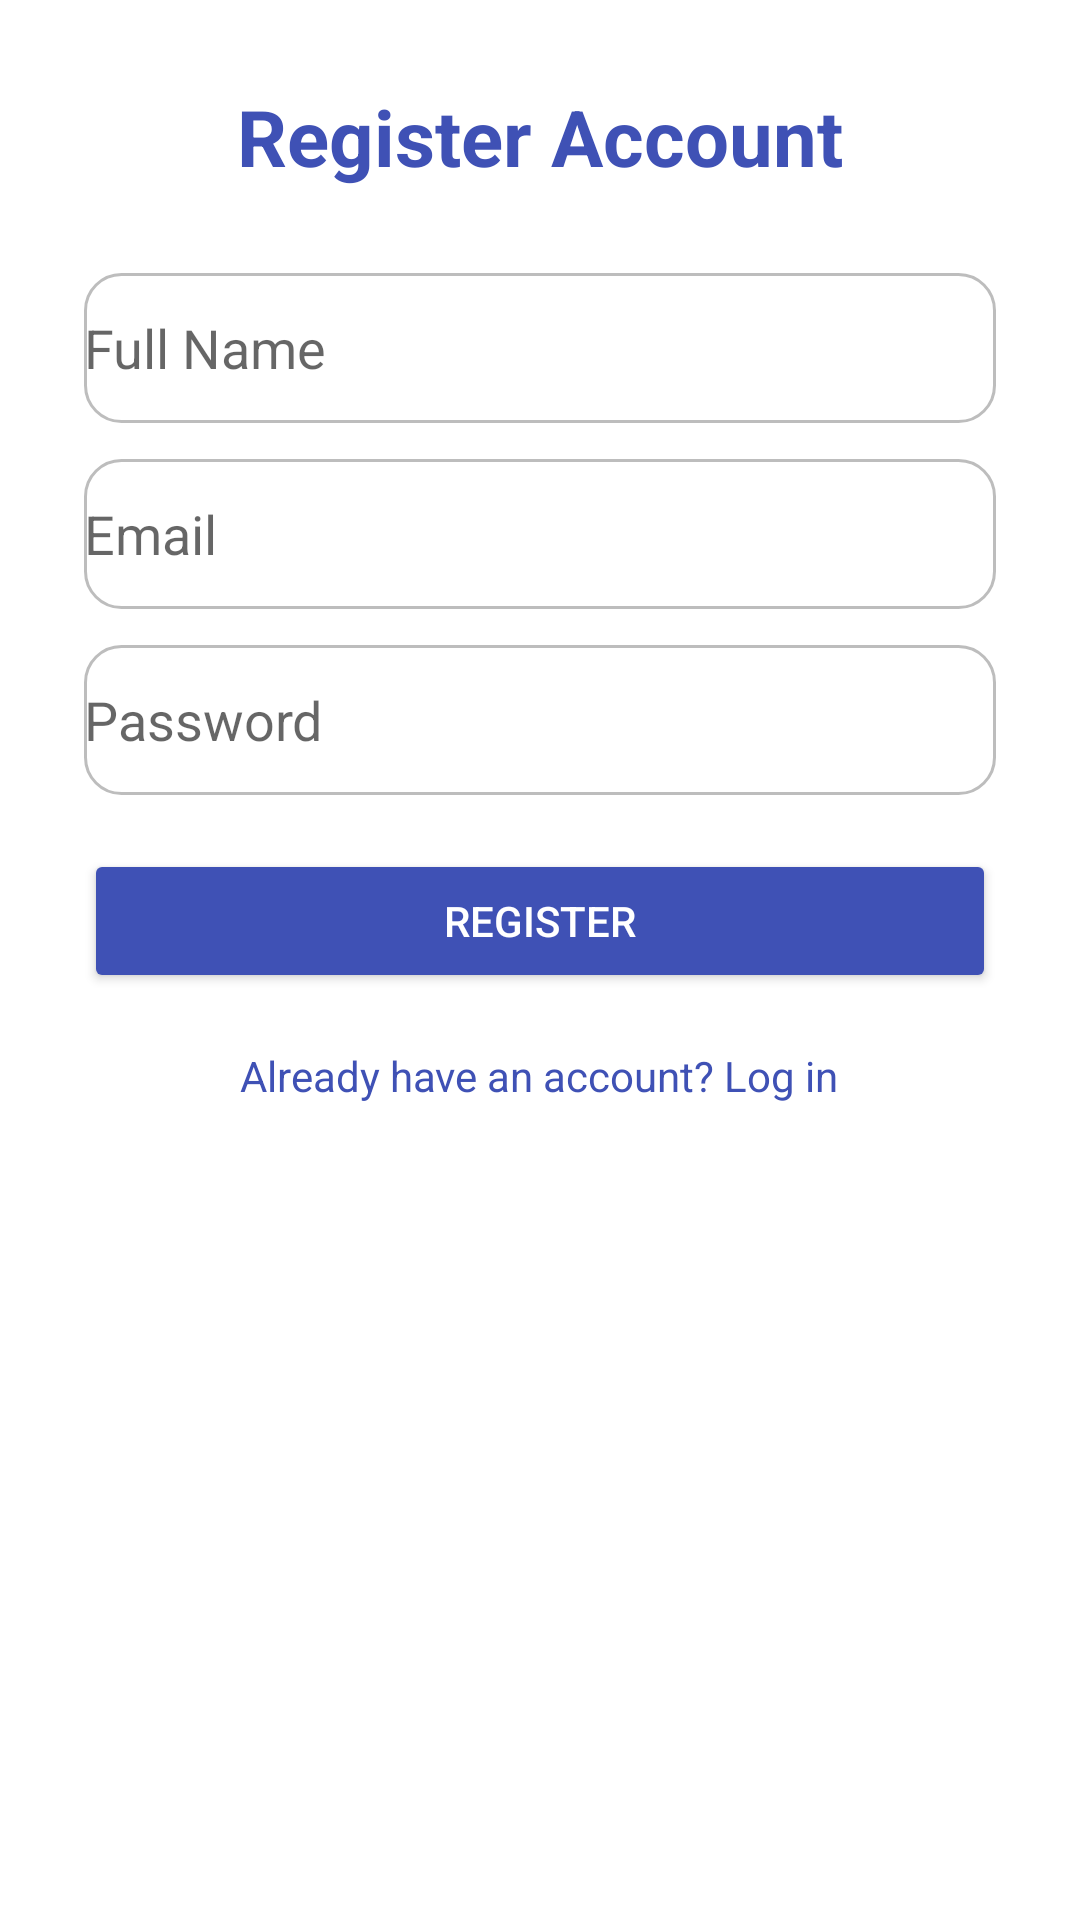

Reconstruct the res/layout file that produces this screen, plus the resources it refers to.
<!-- AndroidManifest.xml: application theme Theme.StudentTracker -->
<!-- res/layout/activity_register.xml -->
<?xml version="1.0" encoding="utf-8"?>
<ScrollView xmlns:android="http://schemas.android.com/apk/res/android"
    android:fillViewport="true"
    android:background="@color/colorBackground"
    android:layout_width="match_parent"
    android:layout_height="match_parent">

    <LinearLayout
        android:orientation="vertical"
        android:padding="28dp"
        android:layout_width="match_parent"
        android:layout_height="wrap_content"
        android:gravity="center_horizontal">

        <TextView
            android:id="@+id/tvTitle"
            android:text="Register Account"
            android:textSize="26sp"
            android:textStyle="bold"
            android:textColor="@color/colorPrimary"
            android:layout_width="wrap_content"
            android:layout_height="wrap_content" />

        <EditText
            android:id="@+id/etName"
            android:layout_marginTop="28dp"
            android:layout_width="match_parent"
            android:layout_height="50dp"
            android:hint="Full Name"
            android:inputType="textPersonName"
            android:background="@drawable/rounded_bg"/>

        <EditText
            android:id="@+id/etEmail"
            android:layout_marginTop="12dp"
            android:layout_width="match_parent"
            android:layout_height="50dp"
            android:hint="Email"
            android:inputType="textEmailAddress"
            android:background="@drawable/rounded_bg"/>

        <EditText
            android:id="@+id/etPassword"
            android:layout_marginTop="12dp"
            android:layout_width="match_parent"
            android:layout_height="50dp"
            android:hint="Password"
            android:inputType="textPassword"
            android:background="@drawable/rounded_bg"/>

        <Button
            android:id="@+id/btnRegister"
            android:layout_marginTop="18dp"
            android:layout_width="match_parent"
            android:layout_height="wrap_content"
            android:text="Register"
            android:backgroundTint="@color/colorPrimary"
            android:textColor="@color/white" />

        
        <ProgressBar
            android:id="@+id/progressBar"
            android:layout_width="wrap_content"
            android:layout_height="wrap_content"
            android:layout_gravity="center"
            android:visibility="gone"/>

        <TextView
            android:id="@+id/tvToLogin"
            android:text="Already have an account? Log in"
            android:textSize="14sp"
            android:layout_marginTop="18dp"
            android:textColor="@color/colorPrimary"
            android:layout_width="wrap_content"
            android:layout_height="wrap_content"/>
    </LinearLayout>
</ScrollView>
<!-- resources referenced by this layout -->
<resources>
  <color name="colorBackground">#FFFFFF</color>
  <color name="colorPrimary">#3F51B5</color>
  <color name="white">#FFFFFF</color>
  <!-- drawable rounded_bg (drawable) -->
  <?xml version="1.0" encoding="utf-8"?>
  <shape xmlns:android="http://schemas.android.com/apk/res/android"
      android:shape="rectangle">
      <solid android:color="@color/colorBackground"/> 
      <stroke android:width="1dp" android:color="@color/colorOutline"/> 
      <corners android:radius="12dp"/>
  </shape>
  <style name="Theme.StudentTracker" parent="Theme.MaterialComponents.DayNight.NoActionBar">
          
          <item name="colorPrimary">@color/colorPrimary</item>
          <item name="colorPrimaryVariant">@color/colorPrimaryDark</item>
          <item name="colorSecondary">@color/colorAccent</item>
          <item name="android:statusBarColor">@color/colorPrimaryDark</item>
  
          
          <item name="android:windowBackground">@color/colorBackground</item>
  
          
          <item name="materialCardViewStyle">@style/Widget.StudentTracker.Card</item>
  
          
          <item name="materialButtonStyle">@style/Widget.StudentTracker.Button</item>
      </style>
  <color name="colorOutline">#BDBDBD</color>
  <color name="colorPrimaryDark">#303F9F</color>
  <color name="colorAccent">#FF4081</color>
  <style name="Widget.StudentTracker.Card" parent="Widget.MaterialComponents.CardView">
          <item name="cardCornerRadius">16dp</item>
          <item name="cardElevation">6dp</item>
      </style>
  <style name="Widget.StudentTracker.Button" parent="Widget.MaterialComponents.Button">
          <item name="android:background">@drawable/rounded_button</item>
          <item name="android:paddingLeft">18dp</item>
          <item name="android:paddingRight">18dp</item>
          <item name="android:minHeight">48dp</item>
          <item name="android:textColor">@color/white</item>
      </style>
  <!-- drawable rounded_button (drawable) -->
  <?xml version="1.0" encoding="utf-8"?>
  <shape xmlns:android="http://schemas.android.com/apk/res/android"
      android:shape="rectangle">
  
      
      <solid android:color="@color/colorPrimary" />
  
      
      <corners android:radius="12dp" />
  
      
      <stroke
          android:width="1dp"
          android:color="@color/colorPrimaryDark" />
  </shape>
</resources>
